Run: headless pygame with SDL's dummy video driver; simulated clock (each Clock.tick advances the game by its frame time, no real sleeping); random seed 0; keys injected as events and as key.get_pressed() state; no mouse input.
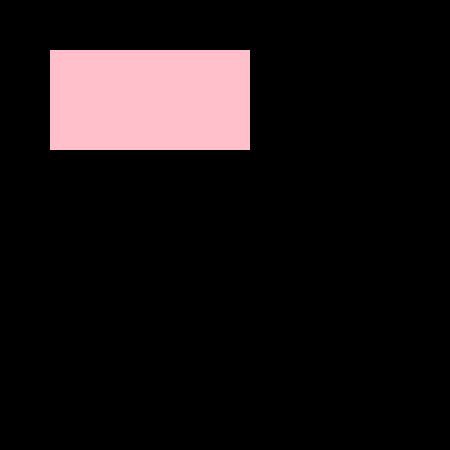
Frame 1 of 4 · flips 1–60 · no input
Frame 2 of 4 · flips 61–180 · tapped SPACE, RETURN · held RIGHT (→), D · screen unchanged from frame 1, image omitted
Frame 3 of 4 · flips 181–300 · held DOWN (↓), S · screen unchanged from frame 2, image omitted
Frame 4 of 4 · flips 301–420 · held LEFT (←), A, UP (↑), W · screen unchanged from frame 3, image omitted

The pygame program that drew these frames:

import pygame
from sys import exit
pygame.init(); # initialize pygame

# Screen setup
width = 450;
height = 450;
screen = pygame.display.set_mode((width, height)) # Create a screen for one frame
pygame.display.set_caption("Super runner cool"); #Defing a title for the game screen

# Tick do Game
clock = pygame.time.Clock();
FPS = 60;

testSurface = pygame.Surface((200, 100));
testSurface.fill("pink");

while True:
    for event in pygame.event.get():
        if event.type == pygame.QUIT:
            pygame.quit();
            exit(); # this is just a more acurate way of put a break here
    
    screen.blit(testSurface, (50,50));

    # Draw all elements
    # update everything
    pygame.display.update();
    clock.tick(FPS);
